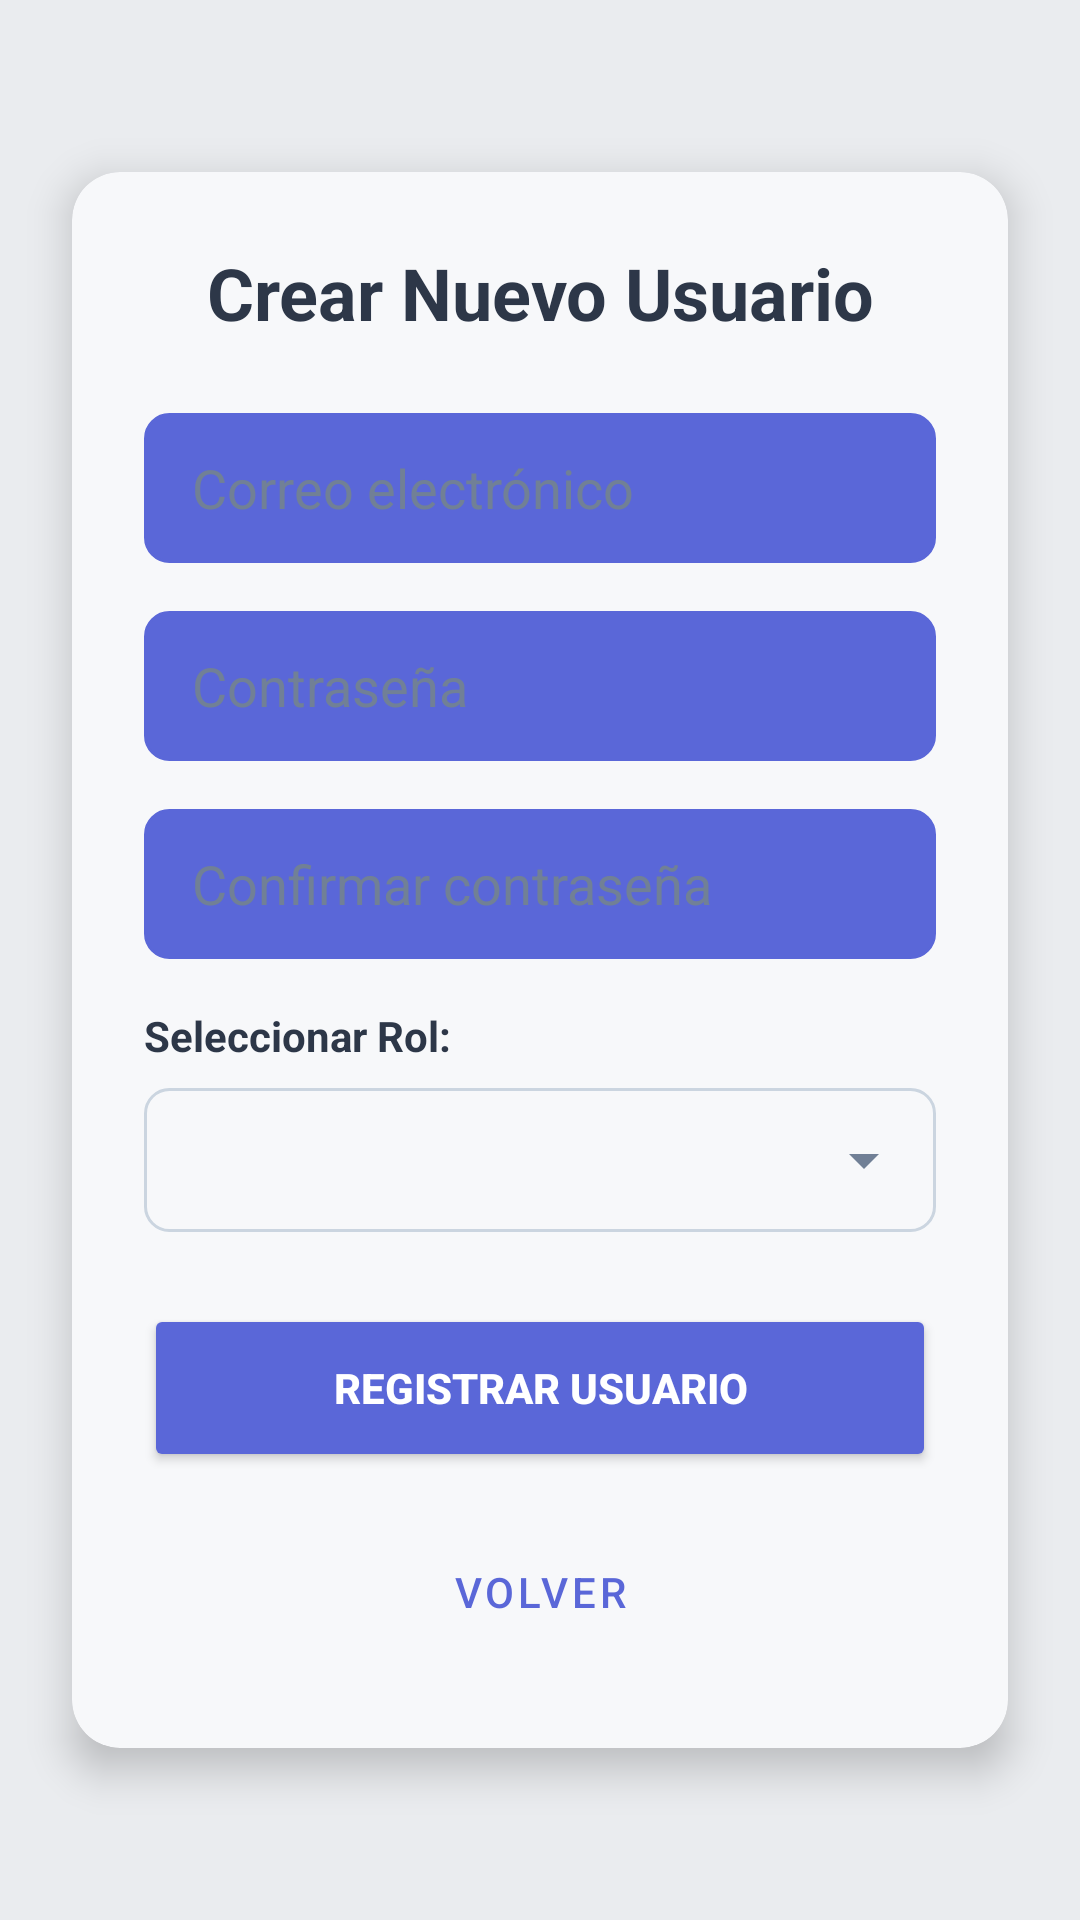

Write the Android layout XML for this screen, with the resource values it uses.
<!-- AndroidManifest.xml: application theme Theme.ToDoListApp -->
<!-- res/layout/activity_crear_usuario.xml -->
<?xml version="1.0" encoding="utf-8"?>
<androidx.constraintlayout.widget.ConstraintLayout xmlns:android="http://schemas.android.com/apk/res/android"
    xmlns:app="http://schemas.android.com/apk/res-auto"
    android:layout_width="match_parent"
    android:layout_height="match_parent"
    android:background="@color/bg_light">

    <androidx.cardview.widget.CardView
        android:layout_width="0dp"
        android:layout_height="wrap_content"
        android:layout_margin="24dp"
        app:cardCornerRadius="16dp"
        app:cardElevation="8dp"
        app:cardBackgroundColor="@color/surface_white"
        app:layout_constraintBottom_toBottomOf="parent"
        app:layout_constraintEnd_toEndOf="parent"
        app:layout_constraintStart_toStartOf="parent"
        app:layout_constraintTop_toTopOf="parent">

        <LinearLayout
            android:layout_width="match_parent"
            android:layout_height="wrap_content"
            android:orientation="vertical"
            android:padding="24dp">

            <TextView
                android:id="@+id/tvTituloCrear"
                android:layout_width="match_parent"
                android:layout_height="wrap_content"
                android:text="Crear Nuevo Usuario"
                android:textAlignment="center"
                android:textColor="@color/text_main"
                android:textSize="24sp"
                android:textStyle="bold"
                android:layout_marginBottom="24dp" />

            <EditText
                android:id="@+id/etNuevoEmail"
                android:layout_width="match_parent"
                android:layout_height="50dp"
                android:hint="Correo electrónico"
                android:inputType="textEmailAddress"
                android:background="@drawable/edittext_border"
                android:paddingHorizontal="16dp"
                android:textColor="@color/text_main"
                android:textColorHint="@color/text_hint"
                android:layout_marginBottom="16dp" />

            <EditText
                android:id="@+id/etNuevoPassword"
                android:layout_width="match_parent"
                android:layout_height="50dp"
                android:hint="Contraseña"
                android:inputType="textPassword"
                android:background="@drawable/edittext_border"
                android:paddingHorizontal="16dp"
                android:textColor="@color/text_main"
                android:textColorHint="@color/text_hint"
                android:layout_marginBottom="16dp" />

            <EditText
                android:id="@+id/etConfirmPassword"
                android:layout_width="match_parent"
                android:layout_height="50dp"
                android:hint="Confirmar contraseña"
                android:inputType="textPassword"
                android:background="@drawable/edittext_border"
                android:paddingHorizontal="16dp"
                android:textColor="@color/text_main"
                android:textColorHint="@color/text_hint"
                android:layout_marginBottom="16dp" />

            <TextView
                android:layout_width="match_parent"
                android:layout_height="wrap_content"
                android:text="Seleccionar Rol:"
                android:textColor="@color/text_main"
                android:textStyle="bold"
                android:layout_marginBottom="8dp" />

            <Spinner
                android:id="@+id/spinnerRoles"
                android:layout_width="match_parent"
                android:layout_height="48dp"
                android:background="@drawable/spinner_background"
                android:layout_marginBottom="24dp" />

            <Button
                android:id="@+id/btnCrearUsuarioFinal"
                android:layout_width="match_parent"
                android:layout_height="56dp"
                android:text="REGISTRAR USUARIO"
                android:backgroundTint="@color/primary_soft"
                android:textColor="@color/white"
                android:textStyle="bold"
                android:layout_marginBottom="12dp"
                app:cornerRadius="8dp" />

            <Button
                android:id="@+id/btnVolver"
                android:layout_width="match_parent"
                android:layout_height="56dp"
                android:text="VOLVER"
                android:textColor="@color/primary_soft"
                style="@style/Widget.MaterialComponents.Button.TextButton"
                app:cornerRadius="8dp" />

        </LinearLayout>
    </androidx.cardview.widget.CardView>

</androidx.constraintlayout.widget.ConstraintLayout>
<!-- resources referenced by this layout -->
<resources>
  <color name="bg_light">#EAECEF</color>
  <color name="primary_soft">#5A67D8</color>
  <color name="surface_white">#F7F8FA</color>
  <color name="text_hint">#718096</color>
  <color name="text_main">#2D3748</color>
  <color name="white">#FFFFFFFF</color>
  <!-- drawable edittext_border (drawable) -->
  <?xml version="1.0" encoding="utf-8"?>
  <shape xmlns:android="http://schemas.android.com/apk/res/android">
      <solid android:color="@color/surface_white" />
      <stroke android:width="1dp" android:color="@color/border_color" />
      <corners android:radius="8dp" />
  </shape>
  <!-- drawable spinner_background (drawable) -->
  <?xml version="1.0" encoding="utf-8"?>
  <layer-list xmlns:android="http://schemas.android.com/apk/res/android">
      <item>
          <shape>
              <solid android:color="@color/surface_white" />
              <stroke android:width="1dp" android:color="@color/border_color" />
              <corners android:radius="8dp" />
          </shape>
      </item>
      <item android:gravity="end|center_vertical" android:right="12dp">
          <vector android:width="24dp" android:height="24dp" android:viewportWidth="24" android:viewportHeight="24">
              <path android:fillColor="@color/text_hint" android:pathData="M7,10l5,5l5,-5z"/>
          </vector>
      </item>
  </layer-list>
  <style name="Theme.ToDoListApp" parent="Theme.MaterialComponents.DayNight.NoActionBar">
          
          <item name="colorPrimary">@color/primary_soft</item>
          <item name="colorPrimaryVariant">@color/primary_dark</item>
          <item name="colorOnPrimary">@color/white</item>
  
          
          <item name="colorSecondary">@color/accent_teal</item>
          <item name="colorSecondaryVariant">@color/accent_teal</item>
          <item name="colorOnSecondary">@color/white</item>
  
          
          <item name="android:windowBackground">@color/bg_light</item>
          <item name="colorSurface">@color/surface_white</item>
          <item name="colorOnSurface">@color/text_main</item>
  
          
          <item name="android:statusBarColor">@color/primary_soft</item>
  
          
          <item name="editTextStyle">@style/CustomEditTextStyle</item>
      </style>
  <color name="border_color">#CBD5E0</color>
  <color name="primary_dark">#434190</color>
  <color name="accent_teal">#38B2AC</color>
  <style name="CustomEditTextStyle" parent="Widget.AppCompat.EditText">
          <item name="android:backgroundTint">@color/primary_soft</item>
          <item name="android:textColor">@color/text_main</item>
          <item name="android:textColorHint">@color/text_hint</item>
      </style>
</resources>
